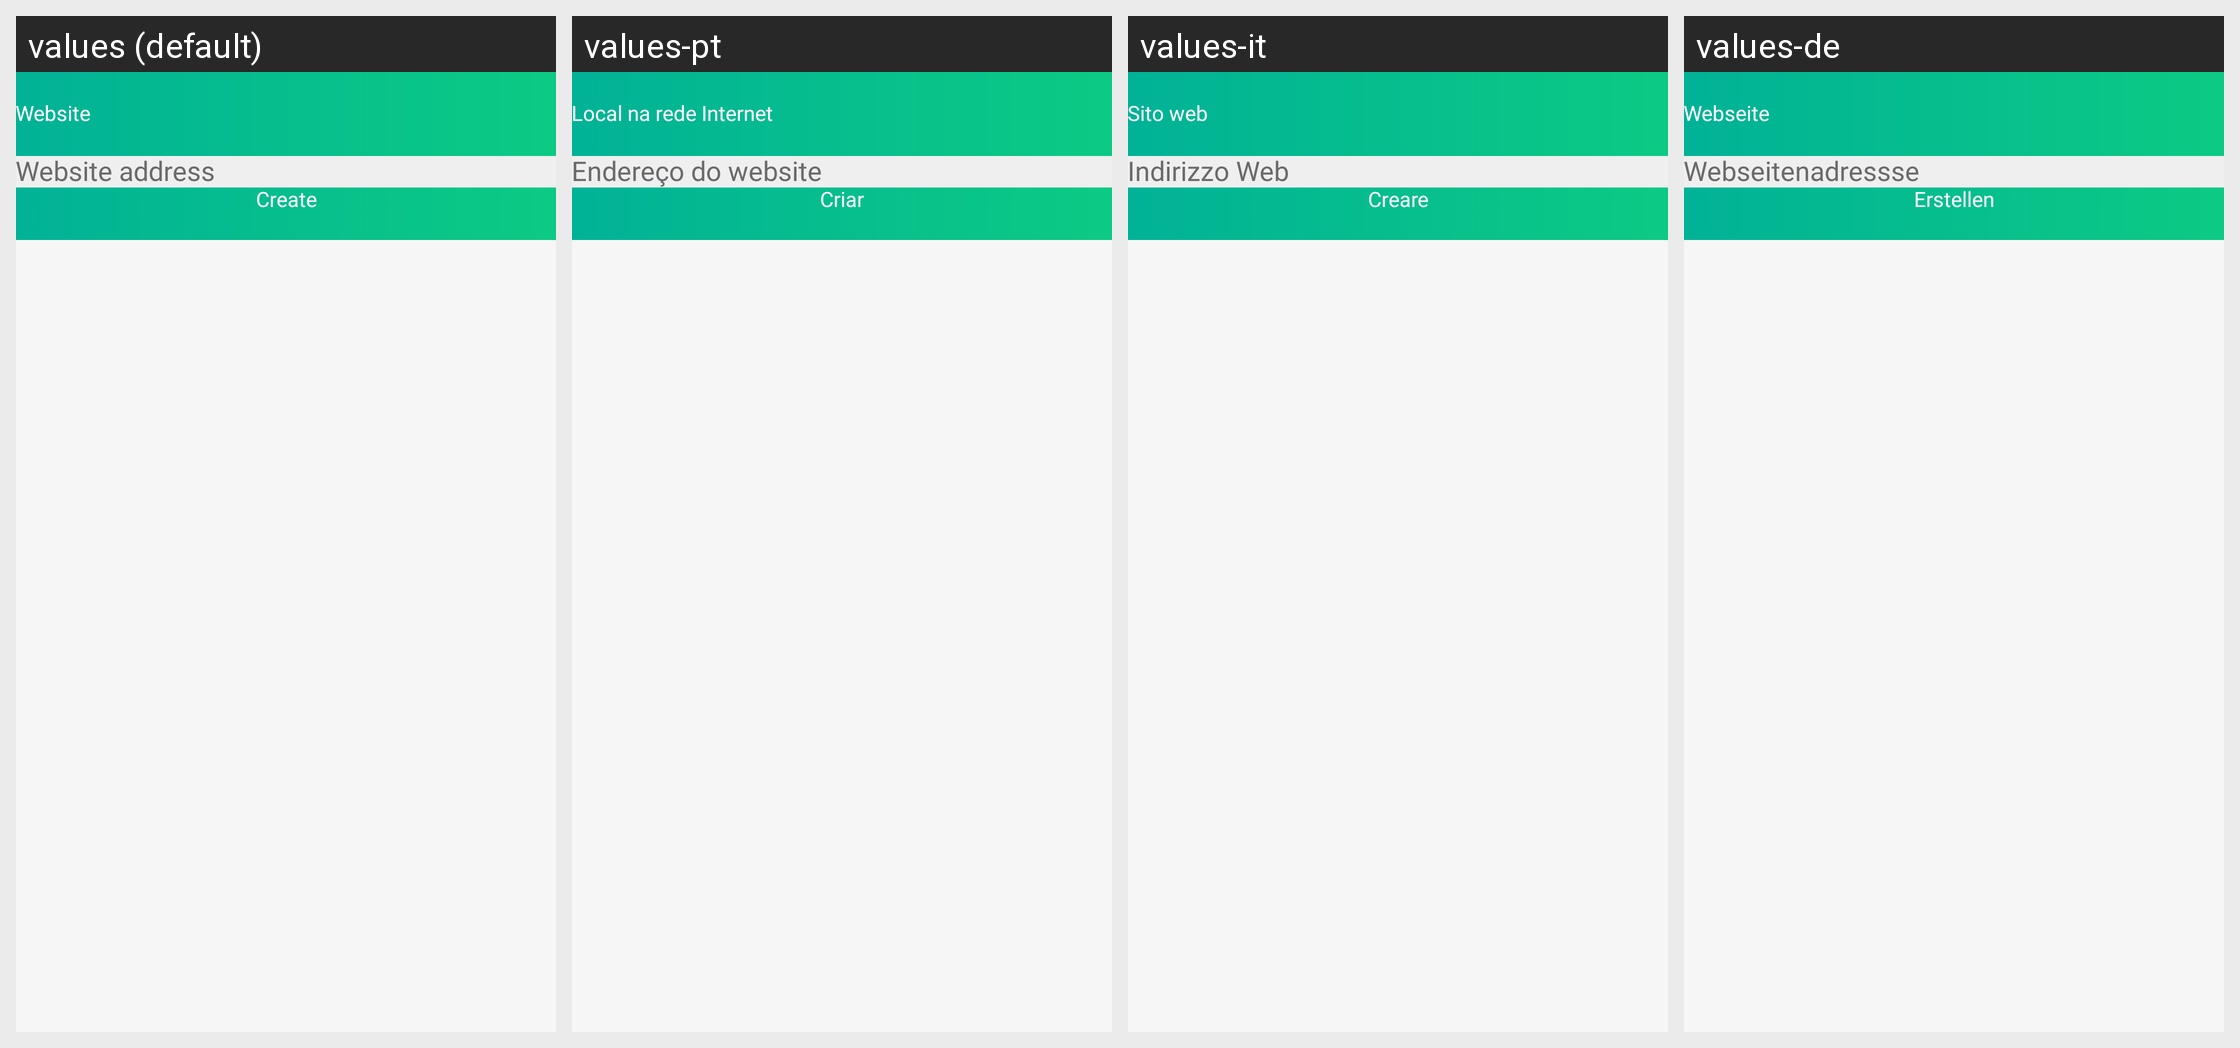

Here is an Android app screen in its default locale and in the app's own translations. Write out the translated-string differences for the strings that appear on this screen.
Android screen res/layout/activity_create_website_code.xml rendered under 4 locales, left to right: values (default), values-pt, values-it, values-de. Device: Nexus 5 (rendered at 1080×1920; each locale shown at half size, 540×960, under a caption strip naming it); theme GreenTheme.
Other locales in the repository, not shown: values-es, values-fr, values-ko.
Strings drawn on this screen, with the default value and each locale's value (text and hints the layout hard-codes, and strings that could not be matched under every locale, appear in the picture but are not listed):

website
  values: Website
  values-pt: Local na rede Internet
  values-it: Sito web
  values-de: Webseite

websiteAddress
  values: Website address
  values-pt: Endereço do website
  values-it: Indirizzo Web
  values-de: Webseitenadressse

create
  values: Create
  values-pt: Criar
  values-it: Creare
  values-de: Erstellen
